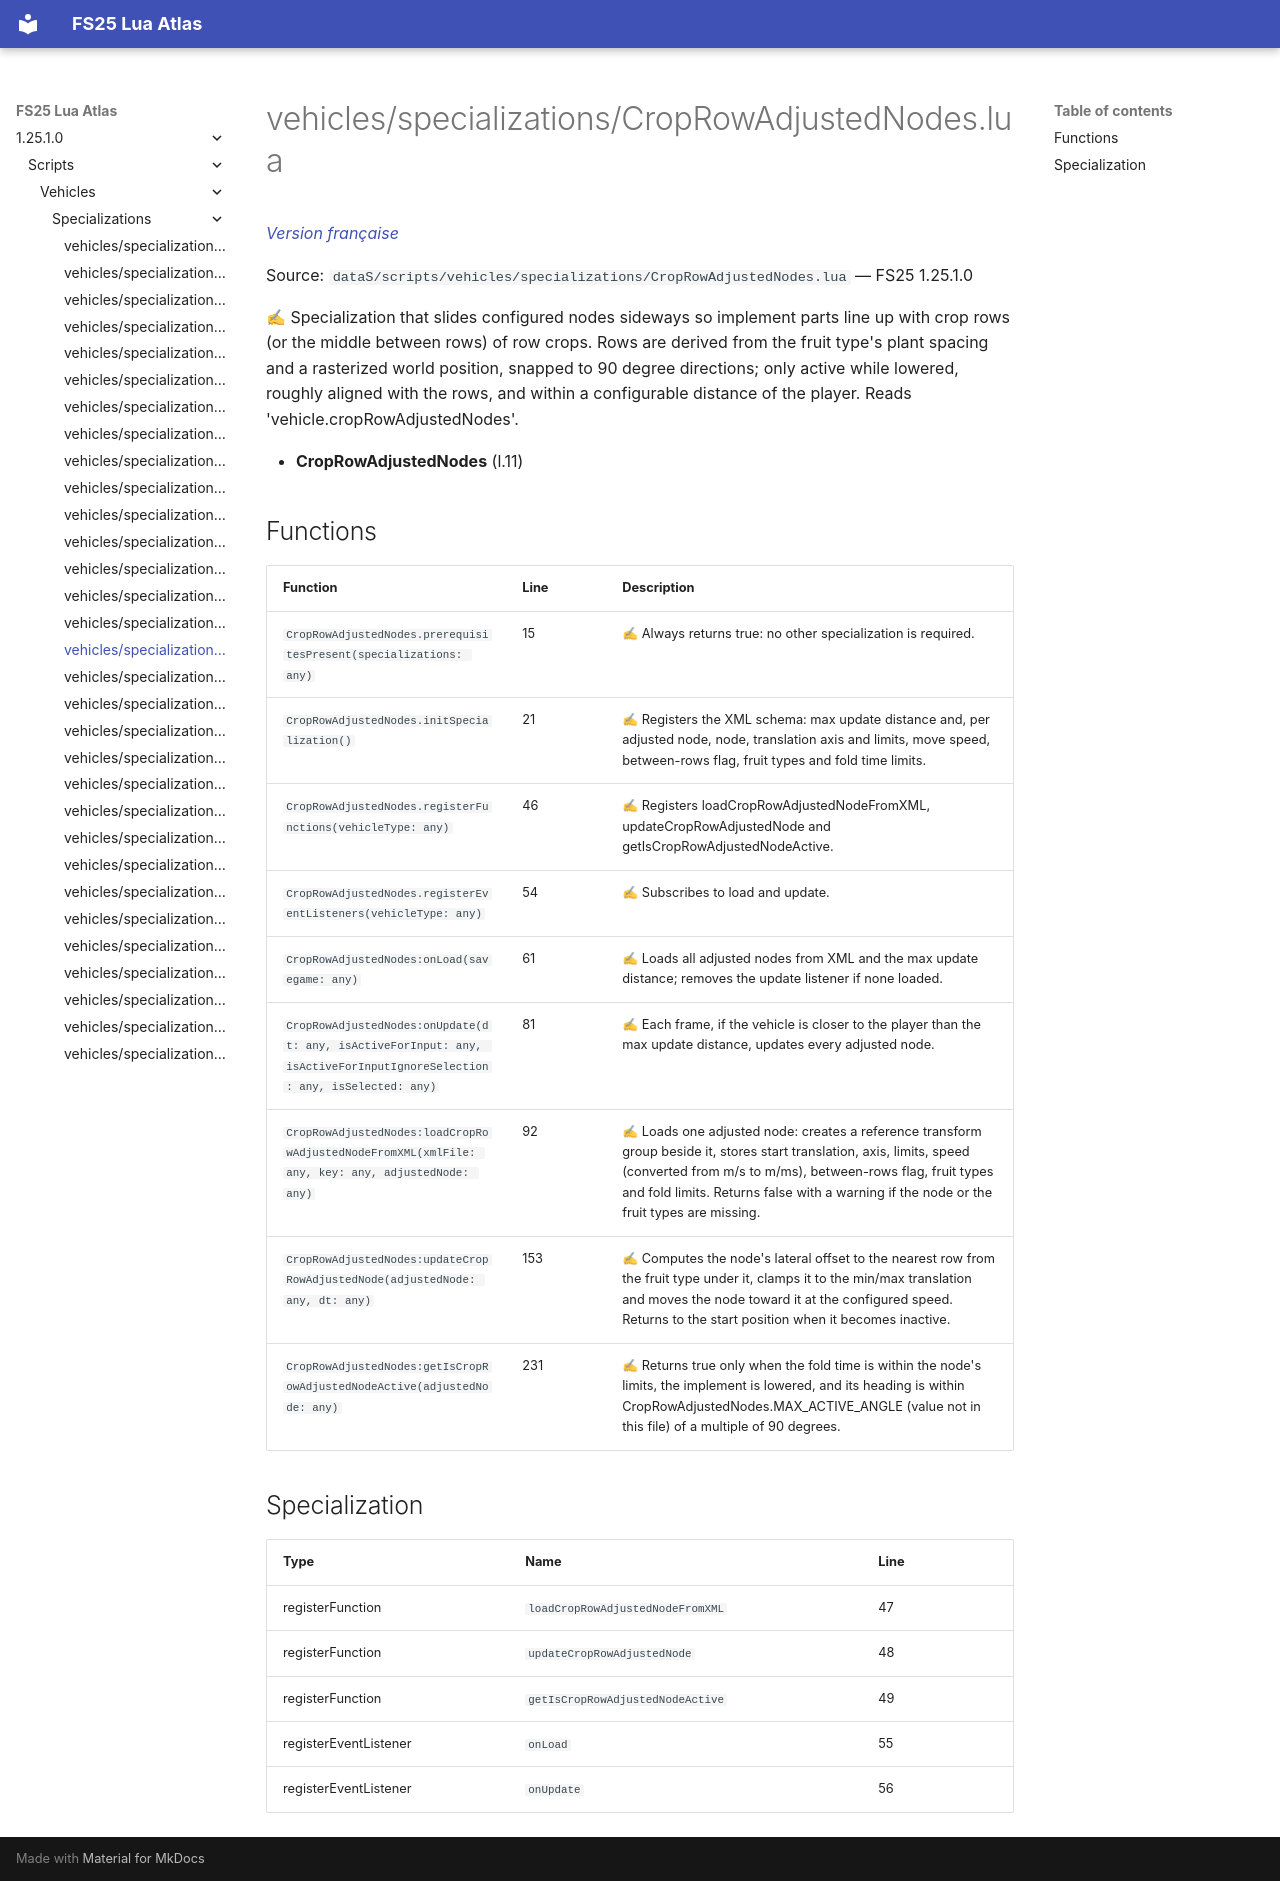

repository: Tim0219800/fs25-lua-atlas · page: 1.25.1.0/scripts/vehicles/specializations/CropRowAdjustedNodes.html · generator: mkdocs

# vehicles/specializations/CropRowAdjustedNodes.lua

*[Version française](../../../fr/scripts/vehicles/specializations/CropRowAdjustedNodes.md)*

Source: `dataS/scripts/vehicles/specializations/CropRowAdjustedNodes.lua` — FS25 1.25.1.0

✍ Specialization that slides configured nodes sideways so implement parts line up with crop rows (or the middle between rows) of row crops. Rows are derived from the fruit type's plant spacing and a rasterized world position, snapped to 90 degree directions; only active while lowered, roughly aligned with the rows, and within a configurable distance of the player. Reads 'vehicle.cropRowAdjustedNodes'.

- **CropRowAdjustedNodes** (l.11)

## Functions

| Function | Line | Description |
|---|---|---|
| `CropRowAdjustedNodes.prerequisitesPresent(specializations: any)` | 15 | ✍ Always returns true: no other specialization is required. |
| `CropRowAdjustedNodes.initSpecialization()` | 21 | ✍ Registers the XML schema: max update distance and, per adjusted node, node, translation axis and limits, move speed, between-rows flag, fruit types and fold time limits. |
| `CropRowAdjustedNodes.registerFunctions(vehicleType: any)` | 46 | ✍ Registers loadCropRowAdjustedNodeFromXML, updateCropRowAdjustedNode and getIsCropRowAdjustedNodeActive. |
| `CropRowAdjustedNodes.registerEventListeners(vehicleType: any)` | 54 | ✍ Subscribes to load and update. |
| `CropRowAdjustedNodes:onLoad(savegame: any)` | 61 | ✍ Loads all adjusted nodes from XML and the max update distance; removes the update listener if none loaded. |
| `CropRowAdjustedNodes:onUpdate(dt: any, isActiveForInput: any, isActiveForInputIgnoreSelection: any, isSelected: any)` | 81 | ✍ Each frame, if the vehicle is closer to the player than the max update distance, updates every adjusted node. |
| `CropRowAdjustedNodes:loadCropRowAdjustedNodeFromXML(xmlFile: any, key: any, adjustedNode: any)` | 92 | ✍ Loads one adjusted node: creates a reference transform group beside it, stores start translation, axis, limits, speed (converted from m/s to m/ms), between-rows flag, fruit types and fold limits. Returns false with a warning if the node or the fruit types are missing. |
| `CropRowAdjustedNodes:updateCropRowAdjustedNode(adjustedNode: any, dt: any)` | 153 | ✍ Computes the node's lateral offset to the nearest row from the fruit type under it, clamps it to the min/max translation and moves the node toward it at the configured speed. Returns to the start position when it becomes inactive. |
| `CropRowAdjustedNodes:getIsCropRowAdjustedNodeActive(adjustedNode: any)` | 231 | ✍ Returns true only when the fold time is within the node's limits, the implement is lowered, and its heading is within CropRowAdjustedNodes.MAX_ACTIVE_ANGLE (value not in this file) of a multiple of 90 degrees. |

## Specialization

| Type | Name | Line |
|---|---|---|
| registerFunction | `loadCropRowAdjustedNodeFromXML` | 47 |
| registerFunction | `updateCropRowAdjustedNode` | 48 |
| registerFunction | `getIsCropRowAdjustedNodeActive` | 49 |
| registerEventListener | `onLoad` | 55 |
| registerEventListener | `onUpdate` | 56 |
